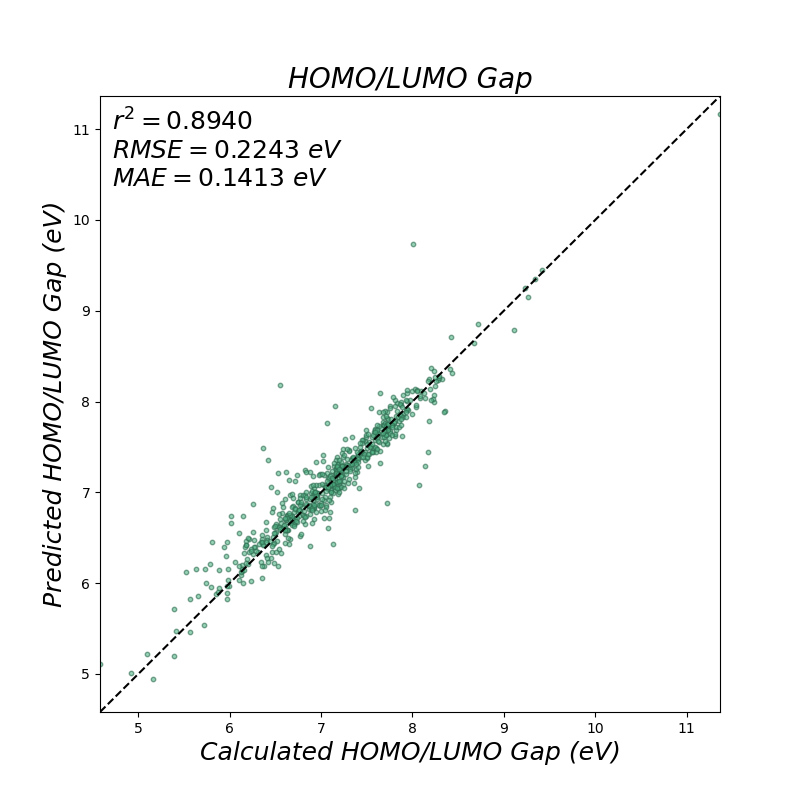

The file beside this chart, header and first rows:
smi, True, Pred
['COC1=C(C=C(C=C1)C1=CC(=O)C2=C(O1)C=C(O…, 0.2358, 0.229
['CC(C)C1=C2C(N(C(=O)C2=NN1CC1=NN=NN1)C1…, 0.2976, 0.2982
['OC1=CC=C(C=C1)C1=COC2=CC(O)=CC(O)=C2C1…, 0.2543, 0.2465
['FC1=CC=C2C(=O)C=C(OC2=C1)C(=O)NC1CCN(C…, 0.2341, 0.2365
['C[N+](CCN)(CCN)CCC[C@H](N)C(=O)N[C@H](…, 0.2534, 0.2596
['C[C@H]1CN2C(=S)NC3=CC(Cl)=CC(CN1CC=C(C…, 0.2545, 0.2509
['COC1=CC=CC=C1[S@](=O)C1=C(C#N)C(N)=CC=…, 0.261, 0.2493
['FC(F)(F)[C@]1(OC(=O)NC2=CC=C(Cl)C=C12)…, 0.2902, 0.2888
['CCCCCC=C1CCCC1=O'], 0.2942, 0.3577
['NCCN(CCN)C(=O)C[C@H](N)C(=O)N[C@@H]([C…, 0.2616, 0.2658
['COC1=CC=C2NC(=O)NC(C#CC3CC3)(C2=C1)C(F…, 0.2796, 0.2816
['ClC1=CC=C2NC(=O)N(CC3CCCCC3)C2=C1'], 0.2878, 0.2934
['CC(C)C[C@H](NC(=O)[C@@H](NC(=O)[C@H](C…, 0.3186, 0.3177
['NC1=NC(NC2CCCC2)=C2N=CN(\\C=C3\\CC3(CO…, 0.2872, 0.2826
['CC(C)C1=C(C)N(C)\\C(S1)=N\\S(=O)(=O)C1…, 0.2506, 0.2444
['O=C1NC2=C(C=CC=C2)C=C1NCC1=CC2=C(C=CC=…, 0.2396, 0.2375
['OC(=O)C1=C(C2=C(C=C(F)C3=C2OC=C3)N1CC1…, 0.2355, 0.2394
['CCC(C)SC1=NC(CC2=C(Cl)C=CC=C2)=CC(=O)N…, 0.285, 0.2819
['CC1=CC=C(C=C1)C1=CSC(=N1)N(CC1CCNCC1)C…, 0.2197, 0.2262
['CN(C)CCCN1C=C(C2=C1C=CC=C2)C1=C(C(=O)N…, 0.1989, 0.2013
['OCCOCC1=CC2=CC(CN3CCOCC3)=CC3=C2N1C=C(…, 0.2939, 0.2984
['CC1=C(CC2=CC=CC=C2)N=C(NC1=O)SC1CCCCC1…, 0.2818, 0.2807
['NCC(O)(CN)CNC(=O)CC[C@H](N)C(=O)N[C@H]…, 0.2804, 0.2899
['[O-][N+](=O)C1=CC=CC(=C1)C12SCCN1C(=O)…, 0.2512, 0.2544
['CC1=CC(=CC=C1)S(=O)(=O)C1=C(C#N)C(N)=C…, 0.2599, 0.2587
['C[C@@H](CC(=O)NC1=CC=C(C=C1)C1=CC=CC=C…, 0.2411, 0.2449
['[Cl-].CN(C)C1=CC=C(C=C1)C(C1=CC=C(C=C1…, 0.2991, 0.2955
['O=C1NC(SC2CCCCC2)=NC(CC2=CC3=C(C=CC=C3…, 0.2637, 0.2715
['CCNC1=CC=C2N(C)C(=O)C3=C(N=CC=C3)N(CC)…, 0.2459, 0.2467
['[O-][N+](=O)C1=CC=C([N+]([O-])=C1)S(=O…, 0.2341, 0.2273
['CCN1N=NC(=N1)C1=CC=C(OCCC(C)CCN2CCN(C2…, 0.2849, 0.2923
['CC1=CC(=NC(NC2CCCCC2)=N1)N1CCN(CC1)C(=…, 0.2749, 0.2781
['CCCCN(CCCC)CC(O)C1=CC(Cl)=CC2=C1C1=C(C…, 0.2105, 0.2262
['CCC1=CSC(NC(=S)NCCC2=CC=CC=C2)=N1'], 0.2836, 0.277
['CC1=C(C=CC(F)=C1)S(=O)(=O)NC(=O)C1=C(C…, 0.2318, 0.2329
['NC1=NC(O)=CC(OCCOCP(O)(O)=O)=N1'], 0.2952, 0.2989
['S=C1N2CCSC2(C2=CC=CC=C12)C1=CC=CC=C1'], 0.2448, 0.256
['CCCC1=NC(=NO1)C1=CC=C(OCCC(C)CCN2CCN(C…, 0.2836, 0.2874
['CCN1C2=NC=C(CCC3=CC=C(NS(C)(=O)=O)C=C3…, 0.2622, 0.2607
['O=C1N2CCS(=O)C2(C2=CC=CC=C12)C1=CC=CC=…, 0.283, 0.2809
['FC(F)(C(=O)C1=CC=C(O1)C1=CC=C(Cl)C=C1)…, 0.237, 0.2594
['CC1CCC2=C(N3CCC(O)CC3)C(F)=CC3=C2N1C=C…, 0.2872, 0.2883
['CN1C(C)=C(S\\C1=N/S(=O)(=O)C1=CC=CC(O)…, 0.2716, 0.2702
['CC1=CC(Cl)=CC(=C1)S(=O)(=O)C1=C(C#N)C(…, 0.2645, 0.2591
['OC1=NC=NC2=NC(C3=CC=CC=C3)=C(N=C12)C1=…, 0.2431, 0.2444
['OC[C@@H](NC(=O)C(Cl)Cl)[C@H](O)C1=CC=C…, 0.254, 0.2561
['CC(C)C1=CC=C(CN2C=NC3=C(N=C(Cl)N=C23)N…, 0.2839, 0.2834
['C[C@@H](NC1=CC=C(C=C1)C1=CC=NN1C)C(=O)…, 0.2593, 0.2576
['CCOC1=C(C=C(C=C1)C(C)C)S(=O)(=O)NC1=CC…, 0.2731, 0.2717
['CCOC1=CC=C(OCC)C(CCNC(=S)NC2=CC=C(Br)C…, 0.2564, 0.2604
['CCC(C)SC1=NC(CC2=CC=CC=C2)=CC(=O)N1'], 0.2851, 0.2813
['OC(=O)C(=O)\\C=C(/O)C1=CC=CN1CC1=C(Cl)…, 0.2277, 0.2304
['COC1=CC=C2C3=C(SCC2=C1)C(=NN3C1=CC=C(C…, 0.2819, 0.2795
['S=C(NCCC1=CC=CC=C1)NC1=NN=CS1'], 0.2821, 0.2859
['CN(C1CCN(CC1)C(=O)C1=CC2=C(N1)C=CC(NS(…, 0.2583, 0.26
['O=S1(=O)N=C(OCC2=CC=CC=C2)C2=CC=CC=C2N…, 0.3043, 0.3028
['OC(=O)C1=CSC(NC(=S)NCCC2=CC=CC=C2)=N1'…, 0.2797, 0.28
['CN(C)CC1=CC=C(C=C1)C(=O)NC1=CC=CC(=C1)…, 0.2416, 0.2489
['CCN1C2=C(C=CC(=N2)C2=CNC3=C2C=NC=C3)N(…, 0.2501, 0.2456
['FC1=CC=C2NC(=O)N[C@](C#CC3CC3)(C2=C1Cl…, 0.2838, 0.2899
... 539 more rows
